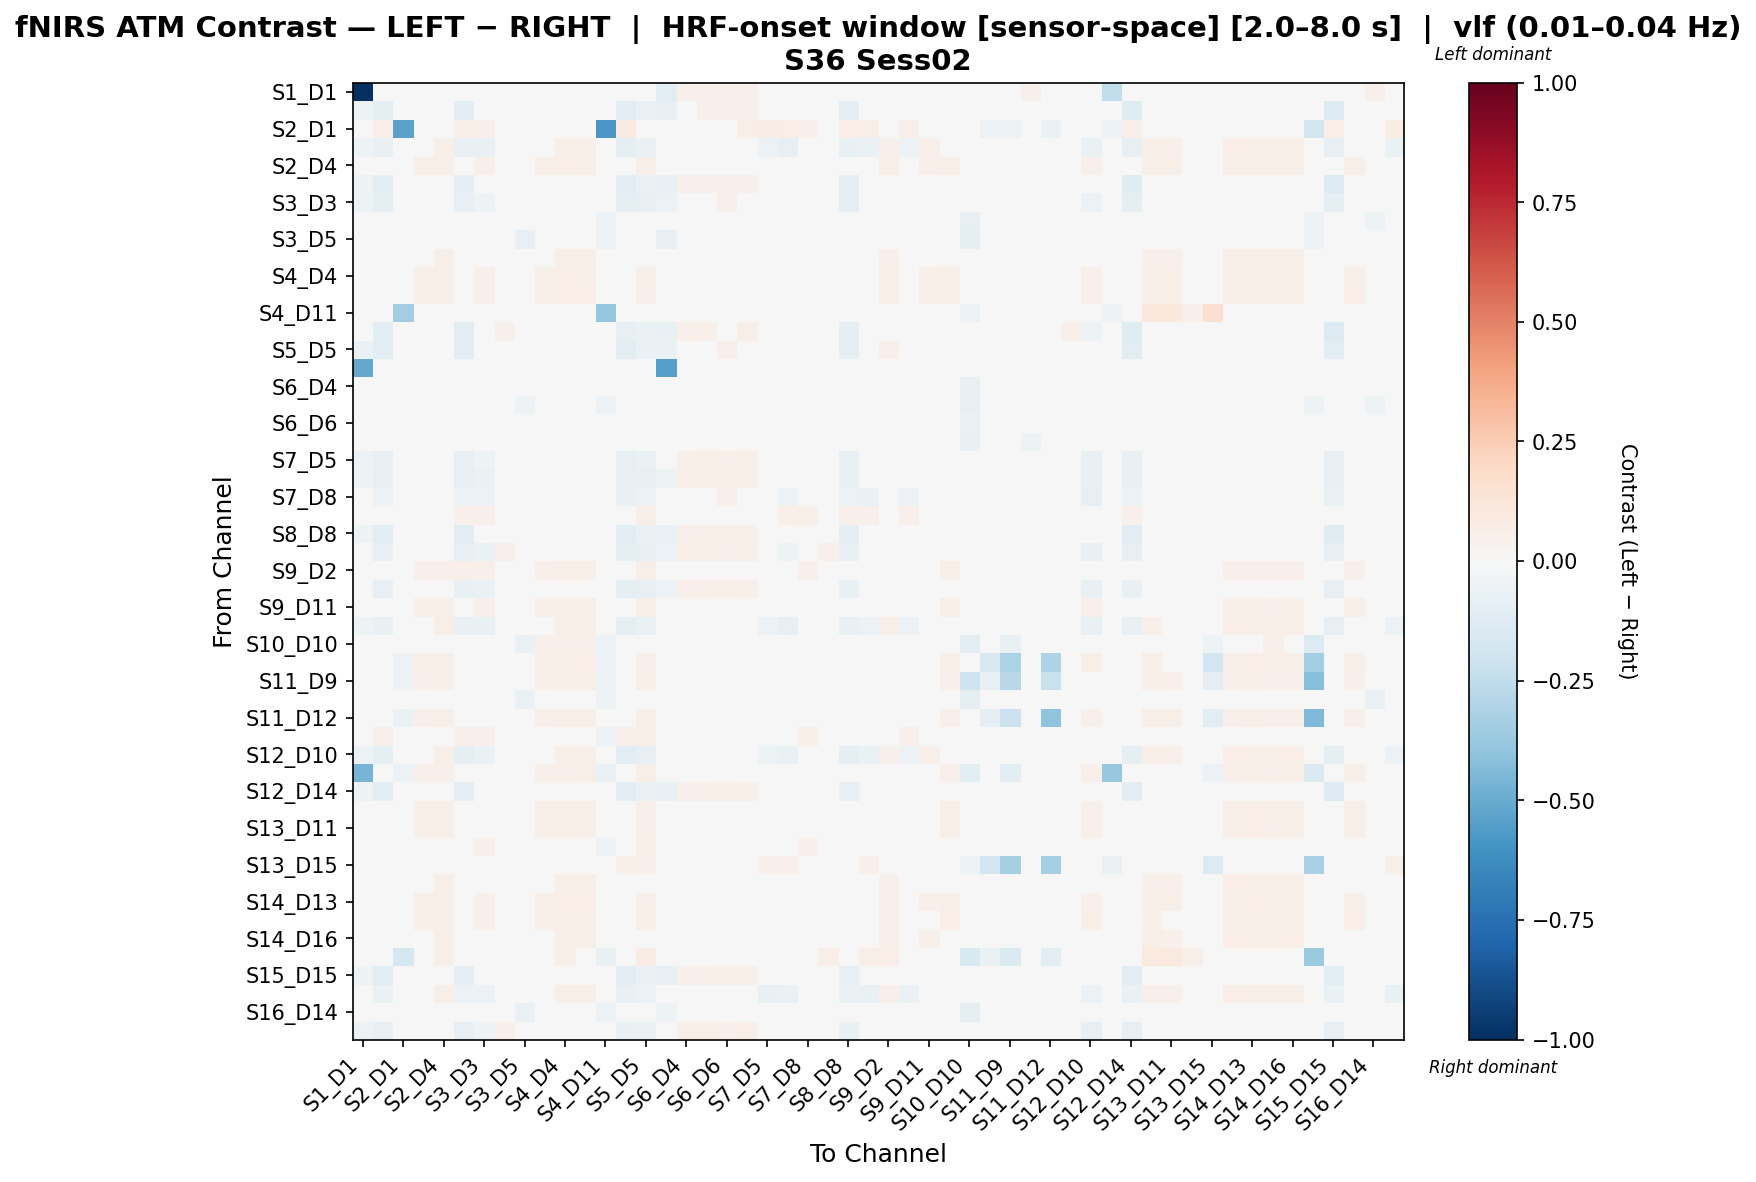

Data behind this chart, as committed beside it:
, S1_D1 hbo, S1_D3 hbo, S2_D1 hbo, S2_D2 hbo, S2_D4 hbo, S3_D1 hbo, S3_D3 hbo, S3_D4 hbo, S3_D5 hbo, S4_D2 hbo, S4_D4 hbo, S4_D6 hbo, S4_D11 hbo, S5_D3 hbo, S5_D5 hbo, S5_D7 hbo, S6_D4 hbo, S6_D5 hbo, S6_D6 hbo, S6_D8 hbo, S7_D5 hbo, S7_D7 hbo, S7_D8 hbo
S1_D1 hbo, -1.0, -0.01075, 0.0446, 0.01694, 0.03837, -0.01075, 0.02139, 0.04847, 0.04974, 0.02766, 0.03837, 0.03837, 0.0, -0.01075, 0.01068, -0.1028, 0.05226, 0.051, 0.05226, 0.05353, 0.01068, 0.02139, 0.04281
S1_D3 hbo, -0.0526, -0.09726, 0.03159, 0.0006151, 0.04299, -0.1061, -0.03611, 0.04813, -0.03585, 0.03075, 0.04495, 0.04361, 0.0, -0.1129, -0.06563, -0.07464, 0.04895, 0.0516, 0.05297, 0.05094, -0.01511, -0.02358, 0.02886
S2_D1 hbo, 0.03468, 0.06349, -0.5373, 0.0261, 0.02756, 0.05657, 0.05255, 0.01214, 0.02805, 0.03191, 0.03046, 0.02901, -0.5848, 0.08524, 0.04964, 0.01651, 0.03916, 0.02936, 0.03146, 0.05633, 0.07308, 0.06984, 0.05366
S2_D2 hbo, -0.05088, -0.07685, 0.01599, -0.01001, 0.0601, -0.07462, -0.07154, 0.03941, -0.0162, 0.04082, 0.06083, 0.06156, 0.0, -0.08836, -0.06854, -0.04125, 0.0372, 0.03874, 0.04478, 0.03418, -0.05667, -0.08222, -0.00228
S2_D4 hbo, 0.01528, 0.04583, 0.01603, 0.05826, 0.06191, 0.04652, 0.05091, 0.04136, 0.04282, 0.05894, 0.06402, 0.0618, 0.005818, 0.03478, 0.05601, 0.01518, 0.03631, 0.03779, 0.04356, 0.03343, 0.03853, 0.04067, 0.04866
S3_D1 hbo, -0.05266, -0.107, 0.02952, 0.00171, 0.04278, -0.1009, -0.03501, 0.04661, -0.03739, 0.03183, 0.04473, 0.04404, 0.0, -0.1171, -0.06318, -0.07334, 0.05012, 0.05138, 0.05413, 0.05077, -0.01799, -0.02445, 0.02997
S3_D3 hbo, -0.05333, -0.08829, 0.02744, -0.005111, 0.04566, -0.08504, -0.05151, 0.04559, -0.02193, 0.03032, 0.0476, 0.04694, 0.0, -0.1001, -0.08502, -0.05777, 0.04826, 0.04889, 0.05217, 0.04761, -0.03835, -0.04443, 0.02453
S3_D4 hbo, 0.02359, 0.004728, -0.03349, -0.01046, 0.04338, 0.005732, 0.00641, 0.004676, -0.04967, 0.0429, 0.04474, 0.04154, -0.05643, -0.0006683, 0.008932, -0.03527, 0.03009, 0.006507, 0.03212, 0.02047, 0.00134, 0.004214, 0.007251
S3_D5 hbo, 0.02246, -0.01823, -0.02571, 0.0263, 0.04098, -0.01734, 0.006778, 0.003812, -0.0833, 0.04124, 0.04289, 0.03996, -0.05775, -0.01352, -0.004583, -0.08473, 0.03066, 0.01129, 0.03028, 0.02573, 0.04366, 0.02234, 0.04404
S4_D2 hbo, -0.04481, -0.01199, 0.01757, 0.000748, 0.05735, -0.01001, -0.00691, 0.0404, 0.04187, 0.03284, 0.06011, 0.06003, 0.0, -0.02344, -0.004151, 0.01508, 0.0385, 0.04005, 0.04574, 0.03566, -0.02017, -0.01733, 0.01925
S4_D4 hbo, 0.01488, 0.04591, 0.01696, 0.05743, 0.06033, 0.04719, 0.05082, 0.04139, 0.0428, 0.05938, 0.06295, 0.06206, 0.006327, 0.03492, 0.05648, 0.0146, 0.03655, 0.03803, 0.04355, 0.03379, 0.03877, 0.04079, 0.04853
S4_D6 hbo, 0.01516, 0.04528, 0.0166, 0.05919, 0.06073, 0.0472, 0.05027, 0.03904, 0.04048, 0.06044, 0.06332, 0.06379, 0.006234, 0.03472, 0.05449, 0.01477, 0.03568, 0.03722, 0.04278, 0.0329, 0.03799, 0.04, 0.04787
S4_D11 hbo, 0.0, 0.0, -0.3442, 0.0, 0.04035, 0.0, 0.0, -0.0005701, 0.02683, 0.0, 0.04578, 0.04062, -0.3875, 0.02405, 0.03206, 0.0, 0.01006, -0.003924, -0.01398, 0.04344, 0.03206, 0.02405, 0.01603
S5_D3 hbo, -0.04937, -0.1076, 0.04895, -0.00661, 0.03725, -0.1111, -0.04203, 0.05002, -0.02268, 0.02354, 0.03857, 0.03708, 0.002498, -0.08577, -0.06674, -0.07357, 0.0522, 0.05418, 0.04839, 0.05685, -0.007771, -0.02056, 0.02798
S5_D5 hbo, -0.06296, -0.1085, 0.02517, 0.0006133, 0.04704, -0.1047, -0.04397, 0.04632, -0.02918, 0.03282, 0.04951, 0.04759, 0.003185, -0.1161, -0.06748, -0.06555, 0.04574, 0.04574, 0.05014, 0.04453, -0.03197, -0.03843, 0.02729
S5_D7 hbo, -0.5084, -0.02568, 0.03195, 0.03421, 0.04619, -0.02308, -0.001725, 0.04619, -0.04964, 0.04619, 0.04619, 0.04619, 0.0, -0.02727, -0.0137, -0.5508, 0.04619, 0.04619, 0.04619, 0.04303, 0.03421, 0.01026, 0.03421
S6_D4 hbo, 0.02464, 0.0068, -0.01634, -0.0129, 0.03847, 0.009172, 0.007657, 0.001176, -0.04406, 0.04064, 0.03992, 0.0384, -0.04849, 0.003112, 0.005417, -0.03497, 0.02233, 0.009017, 0.01923, 0.007634, 0.008514, 0.01154, 0.007591
S6_D5 hbo, 0.02387, 0.006483, -0.02184, -0.0125, 0.03885, 0.008777, 0.006663, -0.008331, -0.05157, 0.04096, 0.04026, 0.03879, -0.05511, 0.0029, 0.004489, -0.03542, 0.03273, 0.01033, 0.03202, 0.02601, 0.009602, 0.01331, 0.006603
S6_D6 hbo, 0.01307, -0.006954, -0.01471, -0.01786, 0.04305, -0.0004113, -0.00185, 0.009263, -0.04064, 0.03556, 0.04514, 0.0444, -0.04014, -0.01558, -0.001154, -0.03571, 0.02185, 0.01019, 0.02826, 0.008108, -0.008298, -0.004726, -0.003288
S6_D8 hbo, 0.02465, 0.009099, -0.006501, -0.01583, 0.03554, 0.008503, 0.004744, -0.003663, -0.04587, 0.03772, 0.03699, 0.03548, -0.04467, 0.008503, 0.002502, -0.03495, 0.02797, 0.007018, 0.02263, 0.02567, 0.01312, 0.01615, 0.00547
S7_D5 hbo, -0.06015, -0.0804, 0.04077, -0.02474, 0.03924, -0.08178, -0.05135, 0.04918, 0.000664, 0.02326, 0.04064, 0.03849, 0.002905, -0.08105, -0.06793, -0.04223, 0.05424, 0.0571, 0.05424, 0.05782, -0.02727, -0.03991, 0.01335
S7_D7 hbo, -0.05178, -0.08052, 0.03838, -0.01488, 0.03931, -0.07896, -0.06383, 0.0475, -0.008235, 0.02273, 0.04063, 0.03925, 0.001441, -0.08234, -0.08444, -0.0512, 0.0547, 0.05603, 0.05603, 0.05681, -0.02765, -0.03836, 0.02246
S7_D8 hbo, -0.03883, -0.06141, 0.02787, -0.04548, 0.04536, -0.05872, -0.05872, 0.04789, -0.005347, 0.01572, 0.04726, 0.04457, 0.002056, -0.07073, -0.05672, -0.04349, 0.04868, 0.04994, 0.05269, 0.04873, -0.0361, -0.06141, 0.001856
S8_D6 hbo, 0.02126, 0.04955, -0.0353, 0.04299, 0.04799, 0.05335, 0.05401, -0.006468, -0.005562, 0.04563, 0.04997, 0.04696, -0.04921, 0.04142, 0.05769, 0.01475, 0.02287, -0.0009211, 0.02865, 0.01191, 0.04823, 0.05178, 0.05678
S8_D8 hbo, -0.05194, -0.1092, 0.03291, -0.0005541, 0.04097, -0.1043, -0.03817, 0.04687, -0.02782, 0.03, 0.04291, 0.04219, 0.0, -0.1161, -0.06677, -0.06454, 0.05191, 0.05249, 0.05602, 0.05256, -0.0132, -0.02319, 0.02878
S8_D15 hbo, -0.04279, -0.08165, 0.03528, -0.022, 0.03988, -0.07861, -0.06725, 0.05302, -0.01413, 0.01725, 0.04123, 0.03819, 0.00663, -0.0867, -0.08052, -0.05648, 0.05617, 0.05516, 0.0546, 0.05819, -0.02361, -0.05004, 0.02242
S9_D2 hbo, 0.01538, 0.04506, -0.03027, 0.05207, 0.05352, 0.05189, 0.05252, -0.002868, -0.0005932, 0.05462, 0.05671, 0.05617, -0.03983, 0.0366, 0.05835, 0.01466, -0.006875, -0.006057, 0.0002254, -0.009607, 0.04169, 0.04524, 0.05234
S9_D9 hbo, -0.04415, -0.08073, 0.03016, -0.01727, 0.04158, -0.07502, -0.06352, 0.04831, -0.01908, 0.02193, 0.04356, 0.04217, 0.0, -0.08907, -0.07985, -0.05707, 0.05278, 0.05337, 0.05695, 0.05212, -0.02557, -0.04996, 0.02178
S9_D11 hbo, 0.01696, 0.04507, -0.03875, 0.05721, 0.0587, 0.04582, 0.05077, -0.01545, -0.01384, 0.05721, 0.06018, 0.06155, -0.04591, 0.03407, 0.05473, 0.01648, 0.008, -0.01744, 0.01518, -0.004157, 0.03777, 0.04, 0.0488
S10_D9 hbo, -0.05158, -0.07616, 0.01742, -0.01274, 0.05756, -0.07338, -0.07035, 0.04094, -0.01475, 0.04012, 0.05957, 0.05881, 0.0, -0.0874, -0.06758, -0.04213, 0.03899, 0.0405, 0.04618, 0.03615, -0.05567, -0.08064, -0.001075
S10_D10 hbo, 0.02097, -0.01873, -0.048, 0.03561, 0.04938, -0.0212, 0.004484, 0.005094, -0.0686, 0.05091, 0.05122, 0.0503, -0.06242, -0.02896, -0.00496, -0.04806, 0.02755, 0.01412, 0.03003, 0.02009, 0.03466, 0.01113, 0.03806
S10_D12 hbo, 0.01408, 0.04444, -0.05763, 0.0576, 0.06079, 0.03859, 0.04583, -0.004392, -0.006514, 0.05625, 0.06127, 0.0631, -0.05726, 0.03689, 0.05089, 0.01683, 0.0177, 0.003139, 0.01997, 0.01013, 0.03314, 0.03497, 0.04317
S11_D9 hbo, 0.01447, 0.03998, -0.05773, 0.05318, 0.05556, 0.04116, 0.04844, -0.006868, -0.01092, 0.05318, 0.05793, 0.0603, -0.05268, 0.03955, 0.05552, 0.0121, 0.01433, 0.0009416, 0.02042, 0.006639, 0.03025, 0.03385, 0.04464
S11_D11 hbo, 0.02315, -0.007734, -0.02833, 0.02341, 0.04436, -0.001891, -0.001927, -0.005058, -0.06579, 0.04646, 0.04576, 0.04433, -0.05435, -0.01494, -0.001229, -0.04585, 0.02447, -0.003443, 0.02946, 0.01258, 0.03138, -0.004831, 0.03778
S11_D12 hbo, 0.008537, 0.03904, -0.06408, 0.05367, 0.06098, 0.03903, 0.04635, -0.005452, -0.009535, 0.05367, 0.0622, 0.06218, -0.04906, 0.03773, 0.0573, 0.009752, 0.01212, -0.001354, 0.01822, 0.004373, 0.02927, 0.0317, 0.04511
S11_D13 hbo, 0.02324, 0.05144, -0.03184, 0.04203, 0.04424, 0.05218, 0.0545, -0.009989, -0.009136, 0.04497, 0.04644, 0.04491, -0.05514, 0.05018, 0.05886, 0.01365, 0.02449, -9.122677133641025e-05, 0.02601, 0.01476, 0.0468, 0.04986, 0.05506
S12_D10 hbo, -0.05833, -0.09349, 0.01415, 0.01037, 0.06046, -0.09082, -0.06899, 0.03822, -0.02563, 0.04451, 0.06052, 0.06139, 0.0, -0.105, -0.08494, -0.04849, 0.03549, 0.03712, 0.04398, 0.03206, -0.05354, -0.06431, 0.01241
S12_D12 hbo, -0.4643, 0.04879, -0.05958, 0.05371, 0.05243, 0.03934, 0.04726, -0.001884, -0.000738, 0.05371, 0.05371, 0.05499, -0.06366, 0.04286, 0.05486, 0.01577, 0.01946, 0.003547, 0.02074, 0.01154, 0.03282, 0.03538, 0.04573
S12_D14 hbo, -0.0516, -0.1057, 0.03366, -0.0003962, 0.04062, -0.1014, -0.03634, 0.04677, -0.03775, 0.02983, 0.04265, 0.04193, 0.0, -0.1134, -0.06453, -0.07407, 0.0525, 0.05313, 0.05602, 0.05386, -0.01199, -0.02101, 0.02923
S13_D6 hbo, 0.01591, 0.04383, -0.03175, 0.05529, 0.06062, 0.04374, 0.04836, -0.008077, -0.006482, 0.0552, 0.06125, 0.06179, -0.03415, 0.03354, 0.05289, 0.01557, -0.01324, -0.01165, -0.007196, -0.01618, 0.0369, 0.03904, 0.04731
S13_D11 hbo, 0.01616, 0.04379, -0.03457, 0.05615, 0.06002, 0.04372, 0.0484, -0.01044, -0.008835, 0.05535, 0.06149, 0.06207, -0.03625, 0.03342, 0.05301, 0.01587, -0.00319, -0.0141, 0.002952, -0.01871, 0.03678, 0.03897, 0.04738
S13_D13 hbo, 0.02442, 0.04707, -0.04151, 0.04018, 0.04569, 0.04588, 0.05056, 0.006793, 0.002825, 0.04348, 0.04899, 0.04678, -0.05491, 0.0476, 0.06037, 0.01202, 0.02506, 0.007091, 0.02588, 0.02154, 0.04138, 0.04303, 0.05202
S13_D15 hbo, 0.03336, 0.04651, -0.01105, 0.02939, 0.03671, 0.04651, 0.04651, 0.01161, 0.01411, 0.03336, 0.03969, 0.03845, -0.02658, 0.05507, 0.05395, 0.01377, 0.03394, 0.01914, 0.03059, 0.03782, 0.05222, 0.05209, 0.04874
S14_D12 hbo, -0.0401, -0.008221, 0.01709, 0.006008, 0.0588, -0.006127, -0.003053, 0.03975, 0.04123, 0.007387, 0.06089, 0.06084, 0.0, -0.01964, -0.0001912, 0.0154, 0.03771, 0.03924, 0.04507, 0.03479, -0.01646, -0.01355, -0.006948
S14_D13 hbo, 0.01574, 0.04615, 0.01723, 0.05778, 0.06064, 0.04602, 0.05062, 0.03793, 0.03942, 0.05902, 0.06256, 0.06393, 0.005468, 0.03507, 0.05267, 0.01523, 0.03613, 0.03775, 0.04278, 0.03327, 0.03775, 0.04061, 0.04714
S14_D14 hbo, 0.01565, 0.04819, 0.01784, 0.05972, 0.05902, 0.04951, 0.05336, 0.04026, 0.04175, 0.06174, 0.06034, 0.05955, 0.0, 0.03737, 0.05616, 0.01532, 0.03832, 0.03989, 0.04567, 0.03543, 0.03989, 0.04278, 0.04935
S14_D16 hbo, -0.03962, -0.00902, 0.01612, 0.007881, 0.06056, -0.006812, -0.003682, 0.03883, 0.04036, 0.007846, 0.06127, 0.06199, 0.0, -0.0199, -0.000691, 0.01595, 0.03665, 0.03822, 0.04427, 0.03363, -0.01749, -0.01446, -0.007629
S15_D13 hbo, 0.005803, 0.01306, -0.1755, 0.01596, 0.05829, 0.01451, 0.01596, 0.03178, 0.03947, 0.01596, 0.05974, 0.03732, -0.07305, 0.02756, 0.0724, 0.001451, -0.001865, -0.01679, -0.0004145, 0.001865, 0.02282, 0.01306, 0.04128
S15_D15 hbo, -0.05235, -0.1021, 0.03929, -0.001458, 0.03894, -0.09774, -0.03409, 0.04715, -0.04694, 0.02915, 0.04147, 0.04075, 0.0, -0.1091, -0.0629, -0.08213, 0.05309, 0.05405, 0.05696, 0.05477, -0.007364, -0.01823, 0.03045
S15_D16 hbo, -0.04477, -0.06318, 0.01762, -0.04976, 0.05823, -0.06115, -0.05808, 0.03993, -0.009244, 0.03302, 0.06026, 0.0602, 0.0, -0.07457, -0.05528, -0.03547, 0.03797, 0.0395, 0.04524, 0.0351, -0.07136, -0.06849, -0.03188
S16_D14 hbo, 0.02403, -0.01244, -0.02762, 0.02176, 0.03884, -0.01019, -0.01019, -0.003982, -0.0702, 0.04093, 0.04023, 0.03876, -0.05769, -0.008947, -0.008172, -0.05034, 0.03191, 0.008399, 0.03098, 0.02518, 0.03912, 0.009293, 0.03889
S16_D16 hbo, -0.05594, -0.08138, 0.04846, -0.02771, 0.03479, -0.08181, -0.05084, 0.05018, 0.002259, 0.0202, 0.03615, 0.03454, 0.005252, -0.07514, -0.06976, -0.04113, 0.05803, 0.05847, 0.05389, 0.06582, -0.02741, -0.04002, 0.01166
